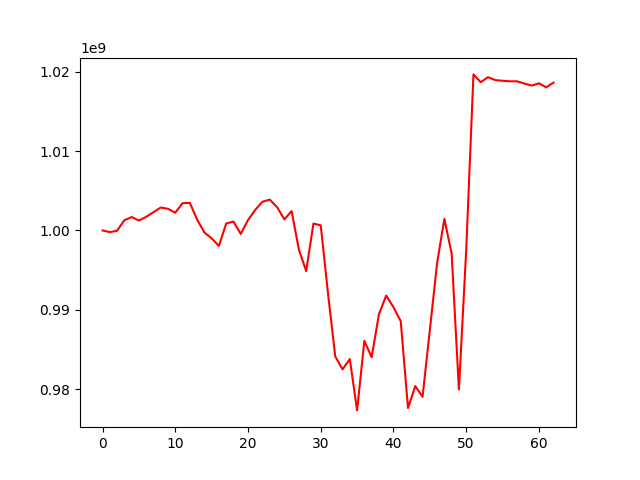

Source data for this figure (header and first rows):
, 0
0, 1000000000
1, 999794551
2, 999962631
3, 1001286734
4, 1001687891
5, 1001251187
6, 1001718029
7, 1002300935
8, 1002895028
9, 1002729892
10, 1002239401
11, 1003434716
12, 1003480350
13, 1001394924
14, 999746983
15, 999008524
16, 998057711
17, 1000868498
18, 1001127481
19, 999559163
20, 1001312723
21, 1002601606
22, 1003625045
23, 1003887216
24, 1002930337
25, 1001401250
26, 1002439978
27, 997577323
28, 994886555
29, 1000864717
30, 1000650238
31, 992088984
32, 984111587
33, 982500794
34, 983791510
35, 977325211
36, 986080636
37, 984021262
38, 989424482
39, 991788810
40, 990327243
41, 988573185
42, 977623276
43, 980392798
44, 979025723
45, 987425282
46, 995880537
47, 1001464645
48, 997098035
49, 979962784
50, 997458825
51, 1019666385
52, 1018672487
53, 1019318673
54, 1018947382
55, 1018864087
56, 1018795618
57, 1018795618
58, 1018516224
59, 1018256473
... 3 more rows
